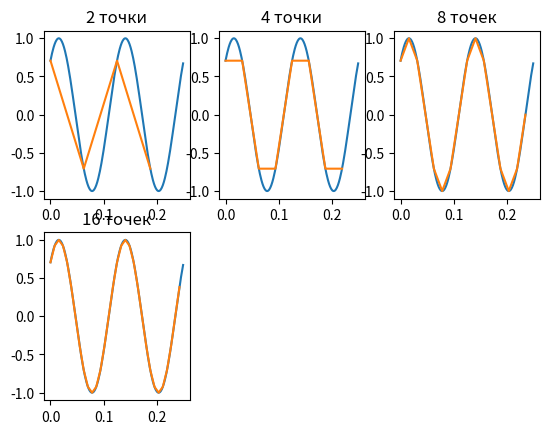

Write the Python code that produced this figure.
#!/usr/bin/python3
# -*- coding: utf-8 -*-

import matplotlib.pyplot as plt
import numpy as np
import math

# Rоэффициенты из задания
N = 8
A = 1


def get_period() -> float:
    '''
    Возвращает период функции по формуле
    ((2 * math.pi) / (2 * math.pi * N))
    '''
    return (1 / N)


def base_function(t: float) -> float:
    w = 2 * math.pi * N
    fi = (2 * math.pi) / N
    return A * math.sin(w * t + fi)


def generate_range(start: int, end: int, step: float)-> list:
    return np.arange(start, end, step).tolist()


def generate_function_list(data: list) -> list:
    '''
    Возвращает по list (x) list(y)
    т.е результат работы функции на всем периоде
    '''
    function_output = []
    for i in data:
        function_output.append(base_function(i))
    return function_output


def get_step_discret(count: int) -> list:
    '''
    Возвращает количество точек, необходимое для дискретного сигнала
    '''
    period = get_period()
    return generate_range(0, 2 * period, period / count)


x_2 = get_step_discret(2)
x_4 = get_step_discret(4)
x_8 = get_step_discret(8)
x_16 = get_step_discret(16)
x_source = get_step_discret(128)

y_2 = generate_function_list(x_2)
y_4 = generate_function_list(x_4)
y_8 = generate_function_list(x_8)
y_16 = generate_function_list(x_16)
y_source = generate_function_list(x_source)

for_2 = plt.subplot(231)
for_2.title.set_text('2 точки')
plt.plot(x_source, y_source)
plt.plot(x_2, y_2)

for_4 = plt.subplot(232)
for_4.title.set_text('4 точки')
plt.plot(x_source, y_source)
plt.plot(x_4, y_4)

for_8 = plt.subplot(233)
for_8.title.set_text('8 точек')
plt.plot(x_source, y_source)
plt.plot(x_8, y_8)

for_16 = plt.subplot(234)
for_16.title.set_text('16 точек')
plt.plot(x_source, y_source)
plt.plot(x_16, y_16)

plt.show()
